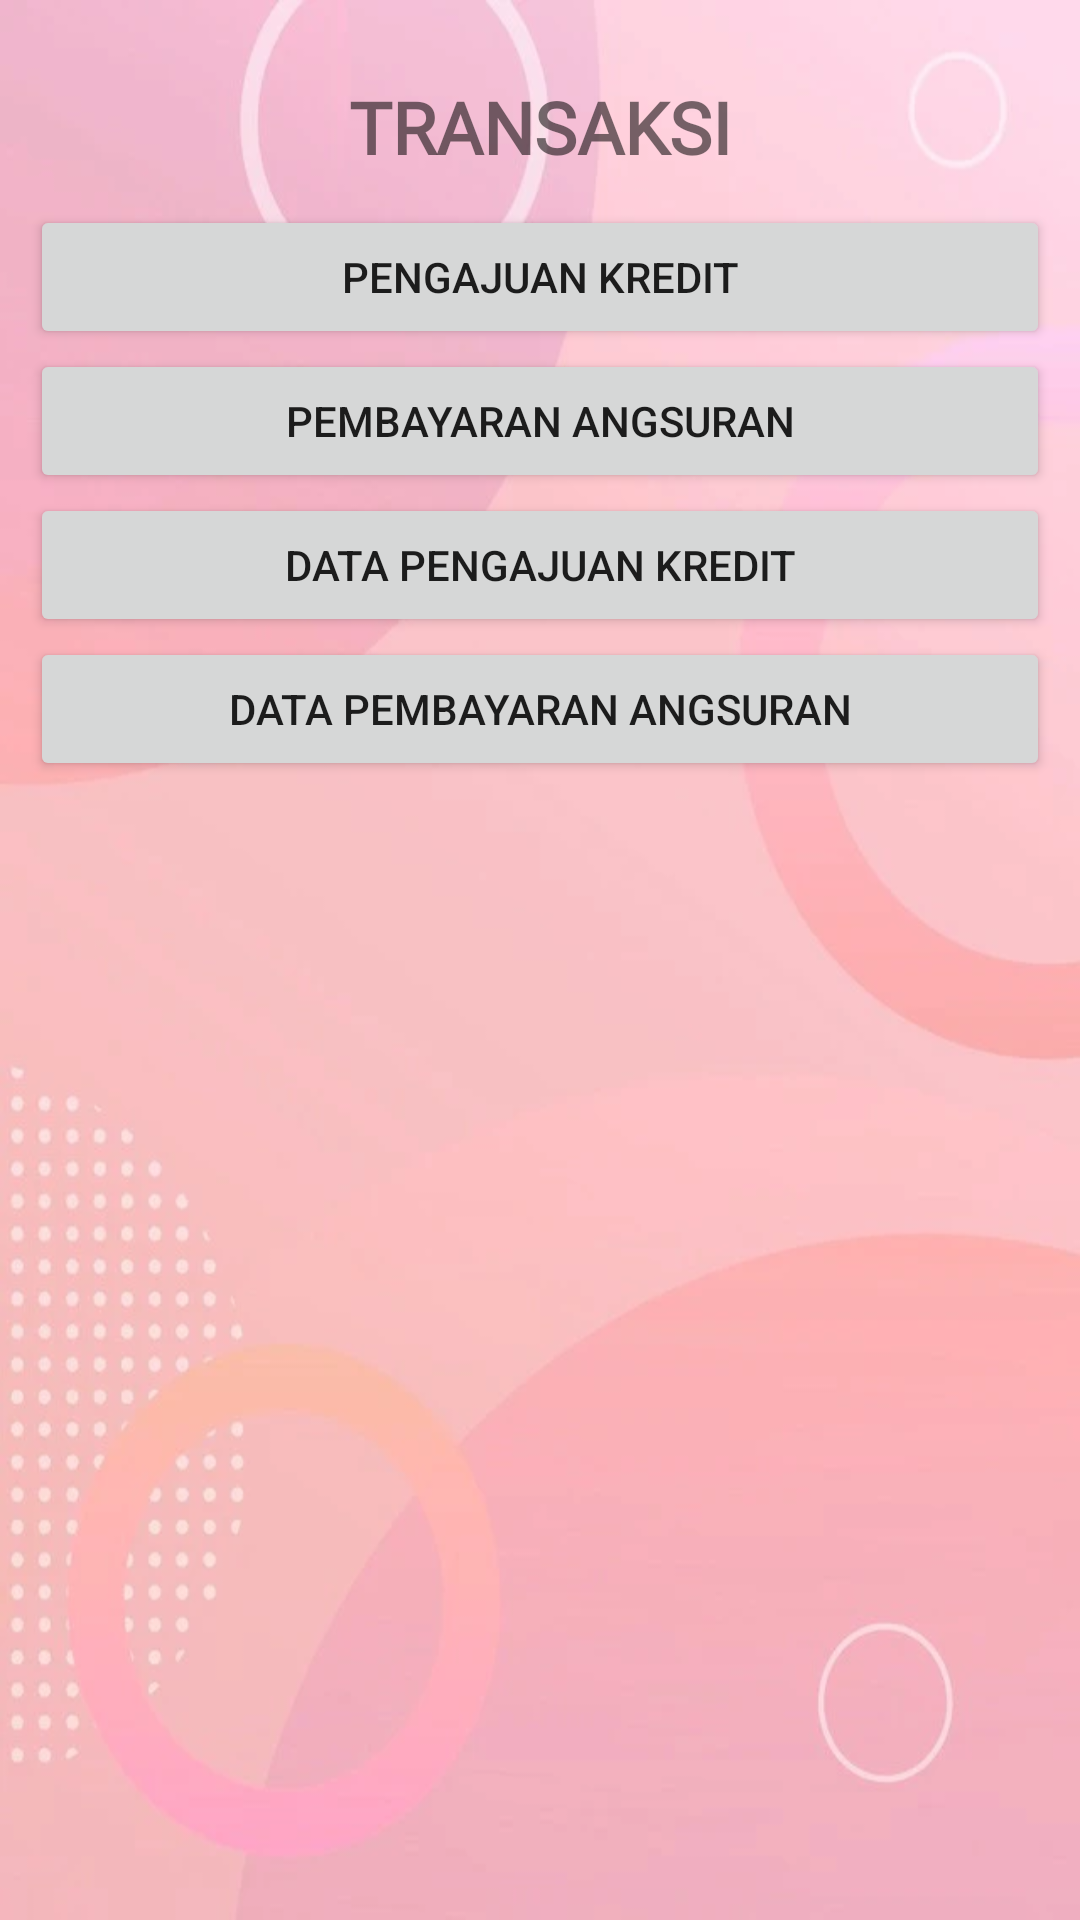

Reconstruct the res/layout file that produces this screen, plus the resources it refers to.
<!-- AndroidManifest.xml: application theme Theme.Pr_Kredit_Motor_Thio_53647 -->
<!-- res/layout/activity_transaction.xml -->
<?xml version="1.0" encoding="utf-8"?>
<RelativeLayout xmlns:android="http://schemas.android.com/apk/res/android"
    xmlns:app="http://schemas.android.com/apk/res-auto"
    xmlns:tools="http://schemas.android.com/tools"
    android:layout_width="match_parent"
    android:layout_height="match_parent"
    android:background="@drawable/bg"
    android:padding="10dp"
    tools:context=".TransactionActivity">

    <TextView
        android:id="@+id/textView1"
        android:layout_width="match_parent"
        android:layout_height="wrap_content"
        android:gravity="center_horizontal"
        android:text="TRANSAKSI"
        android:fontFamily="@font/poppins_bold"
        android:textSize="24sp"
        android:layout_marginTop="16dp"
        android:textStyle="bold" />

    <Button
        android:id="@+id/btPengajuanKredit"
        android:layout_width="match_parent"
        android:layout_height="wrap_content"
        android:layout_below="@+id/textView1"
        android:layout_alignLeft="@+id/textView1"
        android:layout_marginTop="10dp"
        app:cornerRadius="24dp"
        app:icon="@drawable/contract_edit"
        android:text="Pengajuan Kredit" />

    <Button
        android:id="@+id/btPembayaranAngsuran"
        android:layout_width="wrap_content"
        android:layout_height="wrap_content"
        android:layout_below="@+id/btPengajuanKredit"
        android:layout_alignLeft="@+id/btPengajuanKredit"
        android:layout_alignRight="@+id/btPengajuanKredit"
        app:cornerRadius="24dp"
        app:icon="@drawable/add_card"
        android:text="Pembayaran Angsuran" />

    <Button
        android:id="@+id/btDataPengajuanKredit"
        android:layout_width="wrap_content"
        android:layout_height="wrap_content"
        android:layout_below="@+id/btPembayaranAngsuran"
        android:layout_alignLeft="@+id/btPembayaranAngsuran"
        android:layout_alignRight="@+id/btPembayaranAngsuran"
        app:cornerRadius="24dp"
        app:icon="@drawable/contract"
        android:text="Data Pengajuan Kredit" />

    <Button
        android:id="@+id/btDataPembayaranAngsuran"
        android:layout_width="wrap_content"
        android:layout_height="wrap_content"
        android:layout_below="@+id/btDataPengajuanKredit"
        android:layout_alignLeft="@+id/btDataPengajuanKredit"
        android:layout_alignRight="@+id/btDataPengajuanKredit"
        android:text="Data Pembayaran Angsuran"
        app:icon="@drawable/credit_card"
        app:cornerRadius="24dp" />

</RelativeLayout>
<!-- resources referenced by this layout -->
<resources>
  <!-- drawable bg: webp bitmap (drawable, 17408 bytes) -->
  <style name="Theme.Pr_Kredit_Motor_Thio_53647" parent="Theme.MaterialComponents.DayNight.DarkActionBar">
          
          <item name="colorPrimary">@color/red_500</item>
          <item name="colorPrimaryVariant">@color/red_700</item>
          <item name="colorOnPrimary">@color/white</item>
          
          <item name="colorSecondary">@color/blue_200</item>
          <item name="colorSecondaryVariant">@color/blue_700</item>
          <item name="colorOnSecondary">@color/black</item>
          
          <item name="android:statusBarColor">?attr/colorPrimaryVariant</item>
          
      </style>
  <color name="red_500">#F44336</color>
  <color name="red_700">#D32F2F</color>
  <color name="white">#FFFFFFFF</color>
  <color name="blue_200">#90CAF9</color>
  <color name="blue_700">#1976D2</color>
  <color name="black">#FF000000</color>
</resources>
